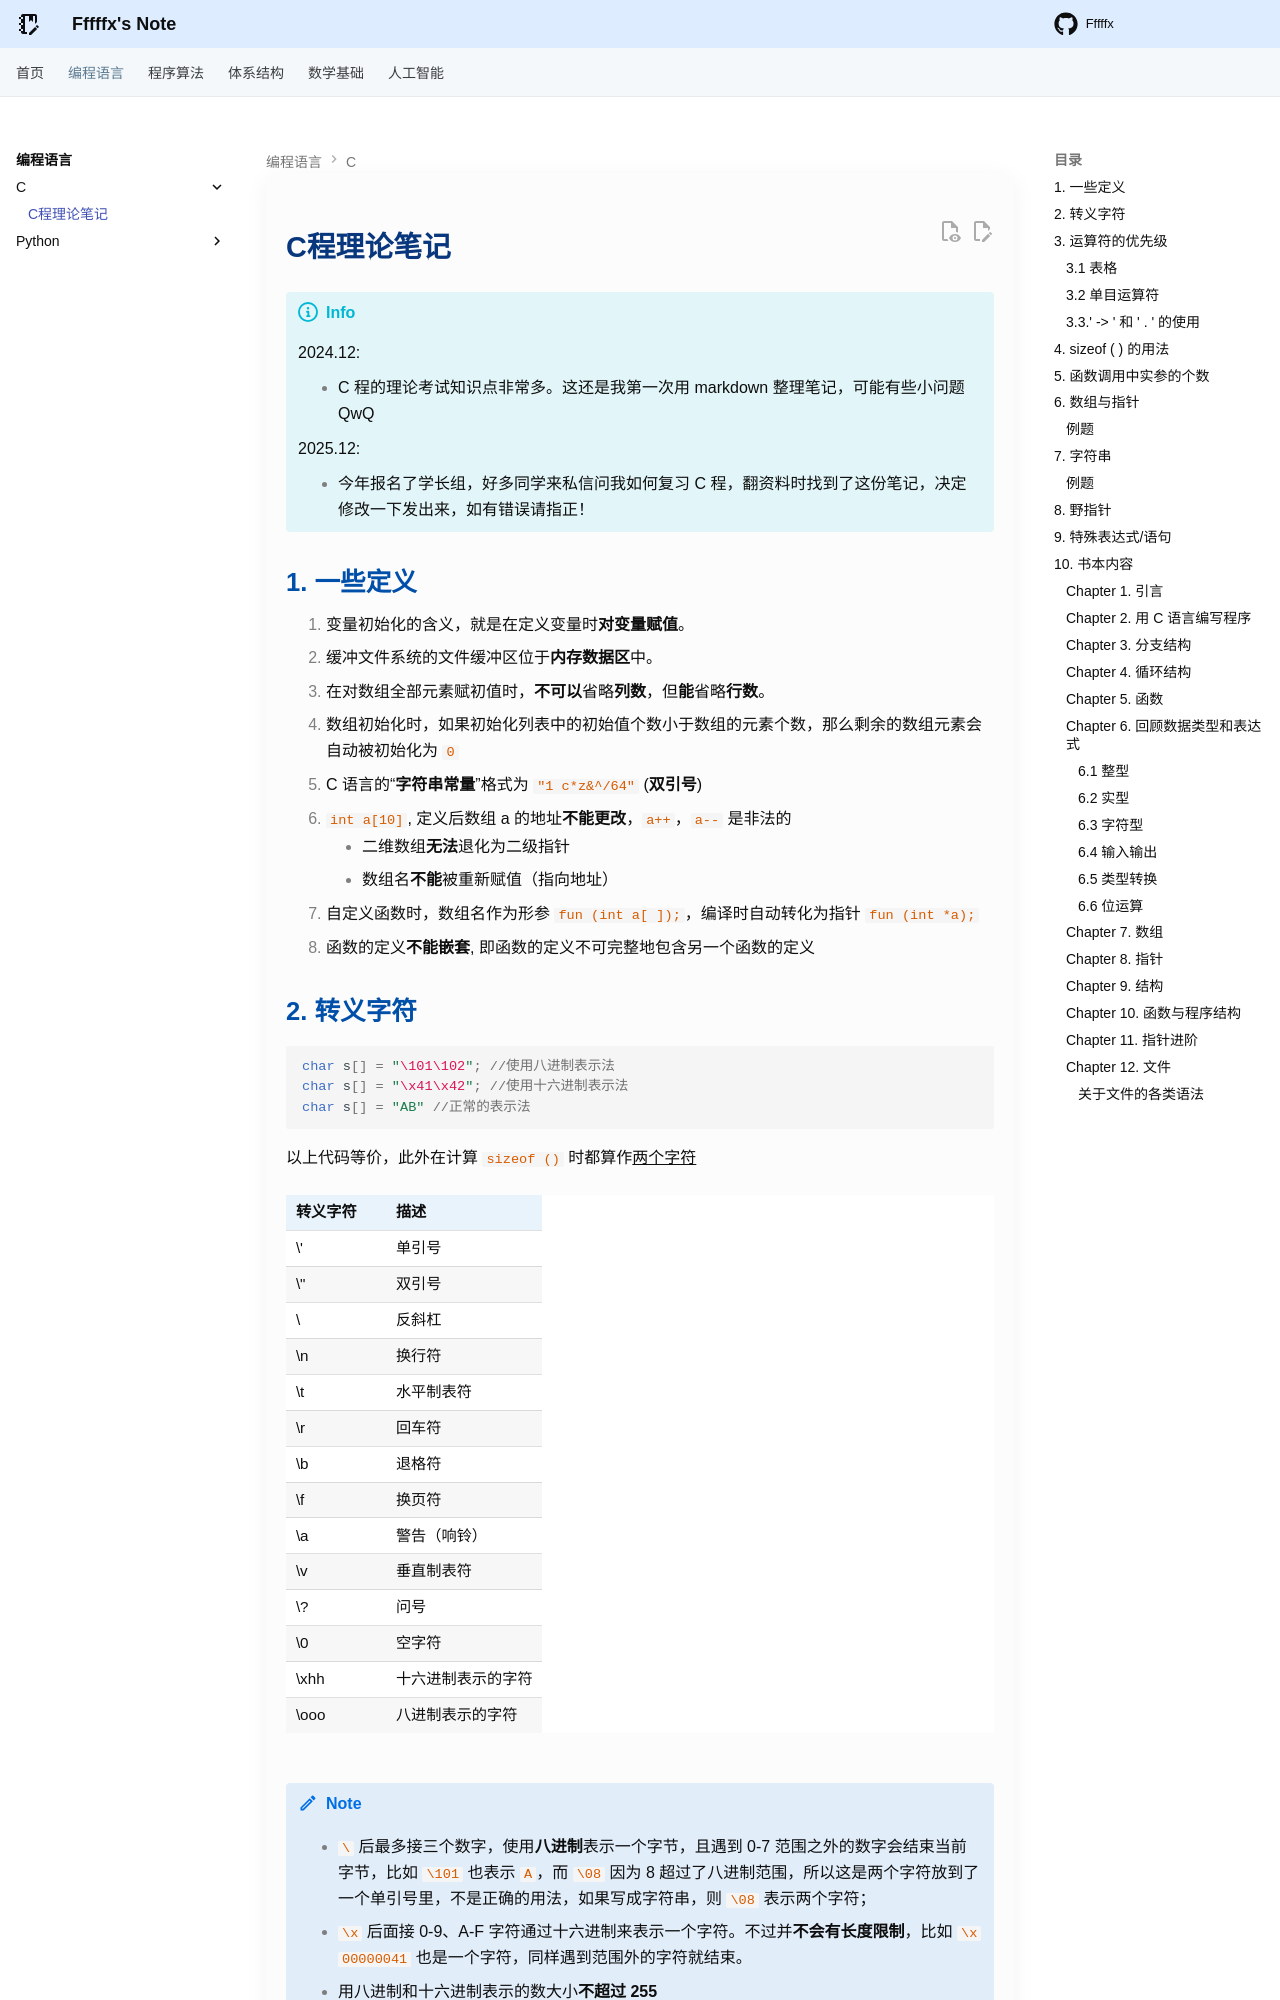

repository: Fffffx0618/PsyBlog · page: Language/C/C.html · generator: mkdocs

# C程理论笔记

!!!info intro 
     2024.12: 

    - C 程的理论考试知识点非常多。这还是我第一次用 markdown 整理笔记，可能有些小问题 QwQ

    2025.12:

    - 今年报名了学长组，好多同学来私信问我如何复习 C 程，翻资料时找到了这份笔记，决定修改一下发出来，如有错误请指正！

## 1. 一些定义

1. 变量初始化的含义，就是在定义变量时**对变量赋值**。  
2. 缓冲文件系统的文件缓冲区位于**内存数据区**中。
3. 在对数组全部元素赋初值时，**不可以**省略**列数**，但**能**省略**行数**。
4. 数组初始化时，如果初始化列表中的初始值个数小于数组的元素个数，那么剩余的数组元素会自动被初始化为 `0`
5. C 语言的“**字符串常量**”格式为 `"1 c*z&^/64"` (**双引号**)
6. `int a[10]`, 定义后数组 a 的地址**不能更改**，`a++`，`a--` 是非法的
    - 二维数组**无法**退化为二级指针
    - 数组名**不能**被重新赋值（指向地址）
7. 自定义函数时，数组名作为形参 `fun (int a[ ]);`，编译时自动转化为指针 `fun (int *a);`
8. 函数的定义**不能嵌套**, 即函数的定义不可完整地包含另一个函数的定义

## 2. 转义字符

```c
char s[] = "\101\102"; //使用八进制表示法
char s[] = "\x41\x42"; //使用十六进制表示法
char s[] = "AB" //正常的表示法
```

以上代码等价，此外在计算 `sizeof () ` 时都算作<u>两个字符</u>

| 转义字符 | 描述        |
| ---- | --------- |
| \'   | 单引号       |
| \"   | 双引号       |
| \\   | 反斜杠       |
| \n   | 换行符       |
| \t   | 水平制表符     |
| \r   | 回车符       |
| \b   | 退格符       |
| \f   | 换页符       |
| \a   | 警告（响铃）    |
| \v   | 垂直制表符     |
| \?   | 问号        |
| \0   | 空字符       |
| \xhh | 十六进制表示的字符 |
| \ooo | 八进制表示的字符  |

!!!note

    - `\` 后最多接三个数字，使用**八进制**表示一个字节，且遇到 0-7 范围之外的数字会结束当前字节，比如 `\101` 也表示 `A`，而 `\08` 因为 8 超过了八进制范围，所以这是两个字符放到了一个单引号里，不是正确的用法，如果写成字符串，则 `\08` 表示两个字符；
    -  `\x ` 后面接 0-9、A-F 字符通过十六进制来表示一个字符。不过并**不会有长度限制**，比如 `\x 00000041 ` 也是一个字符，同样遇到范围外的字符就结束。
    - 用八进制和十六进制表示的数大小**不超过 255**

## 3. 运算符的优先级
